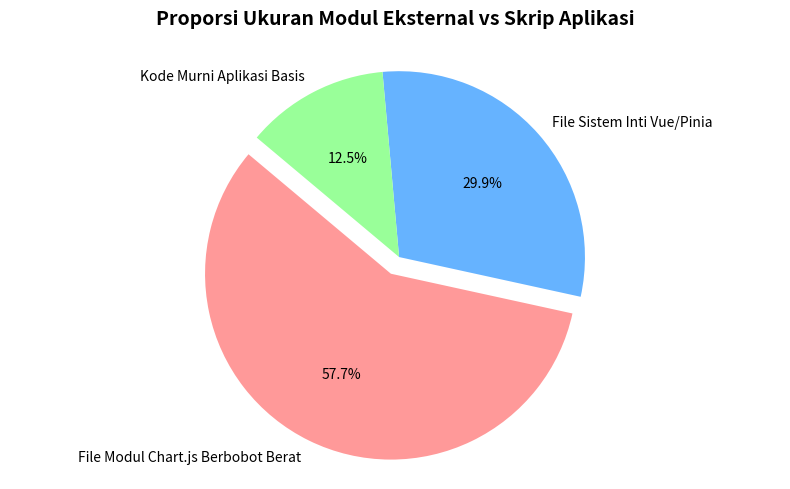

Generate this figure with matplotlib:
import matplotlib.pyplot as plt
import os

base_dir = r"c:\laragon\www\Materi-Presentasi\mustari-pnup\laporan_tesis"
img_dir = os.path.join(base_dir, "chapters", "images")
os.makedirs(img_dir, exist_ok=True)

labels = ['File Modul Chart.js Berbobot Berat', 'File Sistem Inti Vue/Pinia', 'Kode Murni Aplikasi Basis']
sizes = [199, 103, 43]
colors = ['#ff9999','#66b3ff','#99ff99']

fig, ax = plt.subplots(figsize=(8, 5))
# explode effect for the chart.js module to emphasize it
explode = (0.1, 0, 0)  

ax.pie(sizes, explode=explode, labels=labels, autopct='%1.1f%%',
        shadow=False, startangle=140, colors=colors, textprops={'fontsize': 10})
ax.axis('equal')  

plt.title('Proporsi Ukuran Modul Eksternal vs Skrip Aplikasi', pad=20, fontsize=14, fontweight='bold')
plt.tight_layout()

output_path = os.path.join(img_dir, 'mermaid_5.png')
plt.savefig(output_path, dpi=300)
print("Pie chart berhasil dibuat ulang di:", output_path)
